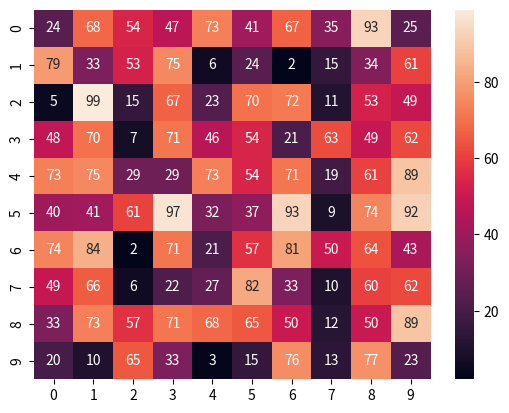

Source code (Python):
import numpy as np
import matplotlib.pyplot as plt
import seaborn as sn

data = np.random.randint(low= 1, high= 100, size= (10,10))

sn.heatmap(data, annot= True)

plt.show()